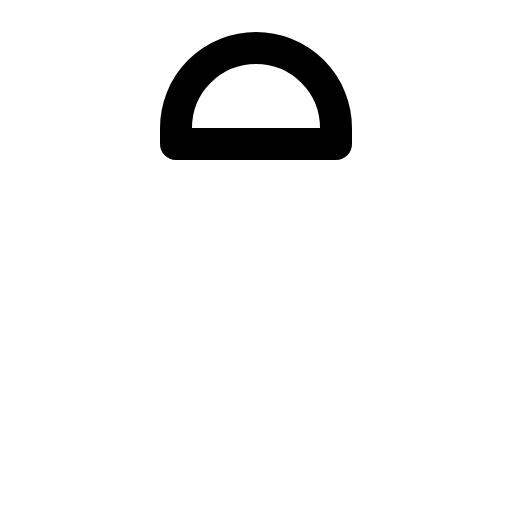
t = 0.00 s
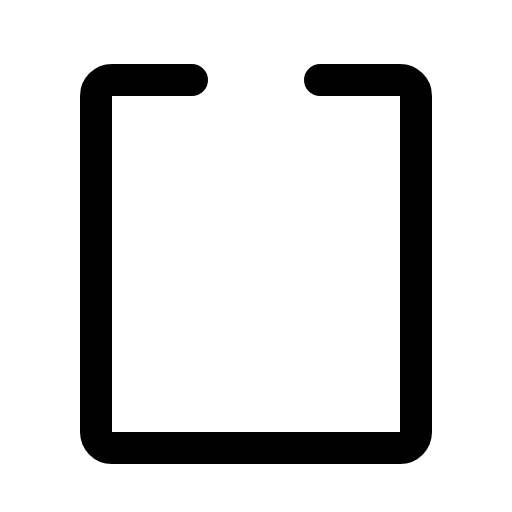
t = 0.30 s
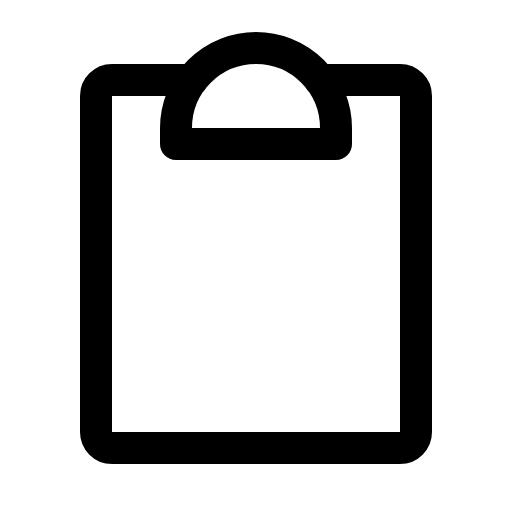
t = 0.68 s
t = 1.05 s: frame unchanged from t = 0.68 s, image omitted
t = 1.43 s: frame unchanged from t = 0.68 s, image omitted

The animated SVG that drew these frames (rendered in a browser with its animation timeline set to each time). Animation: 1 CSS @keyframes rule; one cycle of 1.80 s, repeats indefinitely.

<svg xmlns="http://www.w3.org/2000/svg" viewBox="0 0 256 256">
  <style>
    .draw-line {
      stroke-dasharray: 2000;
      stroke-dashoffset: 0;
    }
    svg:hover .draw-line {
      animation: phosphor-draw-in 1.5s ease-in-out infinite alternate;
    }
    @keyframes phosphor-draw-in {
      0%   { stroke-dashoffset: 2000; }
      100% { stroke-dashoffset: 0; }
    }
  </style><rect width="256" height="256" fill="none"/><path d="M160,40h40a8,8,0,0,1,8,8V216a8,8,0,0,1-8,8H56a8,8,0,0,1-8-8V48a8,8,0,0,1,8-8H96" fill="none" stroke="currentColor" stroke-linecap="round" stroke-linejoin="round" stroke-width="16" class="draw-line" pathLength="1" style="animation-delay: 0s"/><path d="M88,72V64a40,40,0,0,1,80,0v8Z" fill="none" stroke="currentColor" stroke-linecap="round" stroke-linejoin="round" stroke-width="16" class="draw-line" pathLength="1" style="animation-delay: 0.3s"/></svg>
